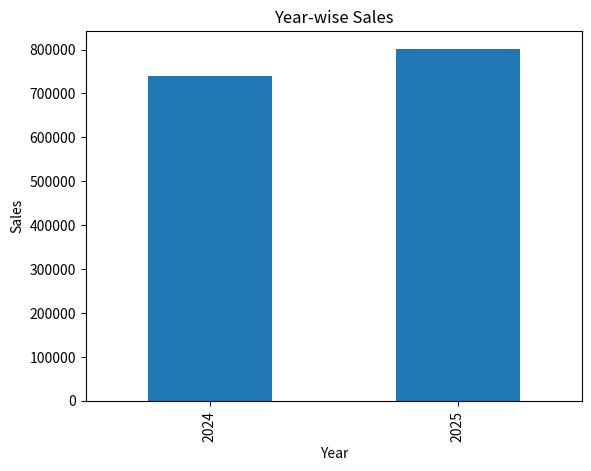
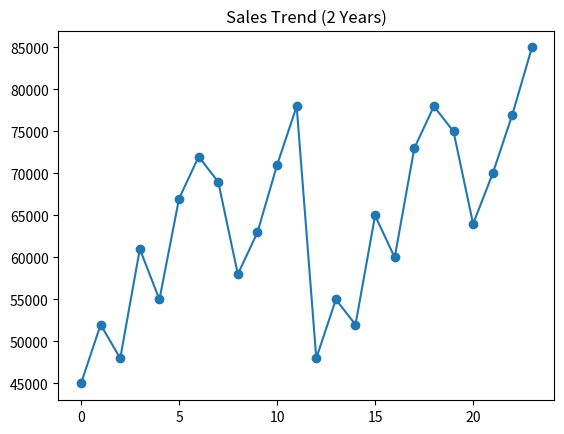
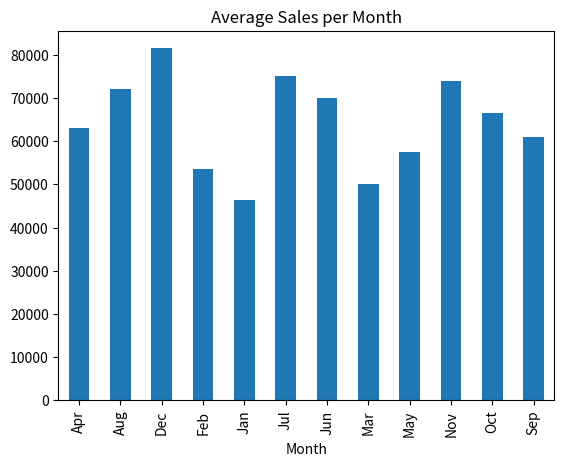
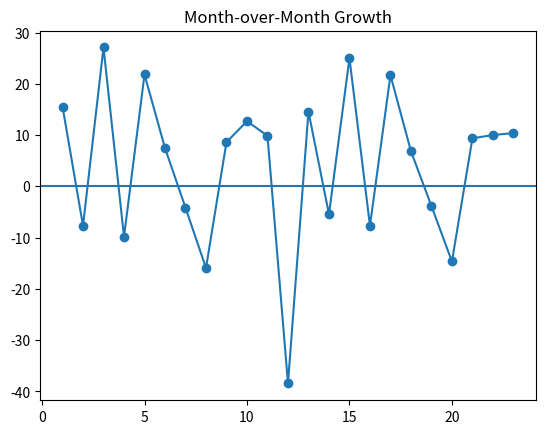

Reproduce these figures in Python, in order.
import pandas as pd
import matplotlib.pyplot as plt

# Data for 2 years
months = ['Jan','Feb','Mar','Apr','May','Jun',
          'Jul','Aug','Sep','Oct','Nov','Dec'] * 2

years = ['2024']*12 + ['2025']*12

sales = [45000,52000,48000,61000,55000,67000,
         72000,69000,58000,63000,71000,78000,
         48000,55000,52000,65000,60000,73000,
         78000,75000,64000,70000,77000,85000]

# Create DataFrame
df = pd.DataFrame({'Year': years, 'Month': months, 'Sales': sales})

print("DATA:")
print(df)

# ---------------- ANALYSIS ----------------

# Year-wise total
year_total = df.groupby('Year')['Sales'].sum()
print("\nYear-wise Sales:")
print(year_total)

# Growth %
growth = ((year_total['2025'] - year_total['2024']) / year_total['2024']) * 100
print("\nYearly Growth (%):", growth)

# Monthly growth
df['MoM'] = df['Sales'].pct_change() * 100
print("\nMonth-wise Growth:")
print(df[['Month','MoM']].tail())

# ---------------- VISUALIZATION ----------------

# 1. Year-wise comparison
year_total.plot(kind='bar')
plt.title("Year-wise Sales")
plt.ylabel("Sales")
plt.show()

# 2. Sales Trend
plt.plot(df['Sales'], marker='o')
plt.title("Sales Trend (2 Years)")
plt.show()

# 3. Monthly Average (Seasonality)
monthly_avg = df.groupby('Month')['Sales'].mean()
monthly_avg.plot(kind='bar')
plt.title("Average Sales per Month")
plt.show()

# 4. Growth Graph
plt.plot(df['MoM'], marker='o')
plt.axhline(0)
plt.title("Month-over-Month Growth")
plt.show()
